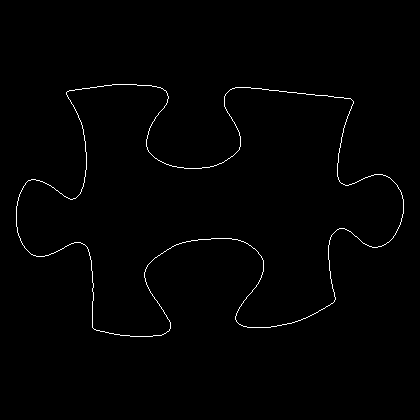

The table this chart was drawn from, first rows:
16, 206
16, 207
16, 208
16, 209
16, 210
16, 211
16, 212
16, 213
16, 214
16, 215
16, 216
16, 217
16, 218
16, 219
16, 220
16, 221
16, 222
16, 223
16, 224
16, 225
16, 226
17, 227
17, 228
17, 229
17, 230
17, 231
17, 232
18, 233
18, 234
18, 235
19, 236
19, 237
20, 238
20, 239
20, 240
21, 241
21, 242
22, 243
22, 244
23, 245
24, 246
24, 247
25, 248
26, 249
27, 250
28, 251
29, 252
30, 253
31, 254
32, 254
33, 255
34, 255
35, 255
36, 256
37, 256
38, 256
39, 256
40, 256
41, 256
42, 256
43, 256
... 1,474 more rows
